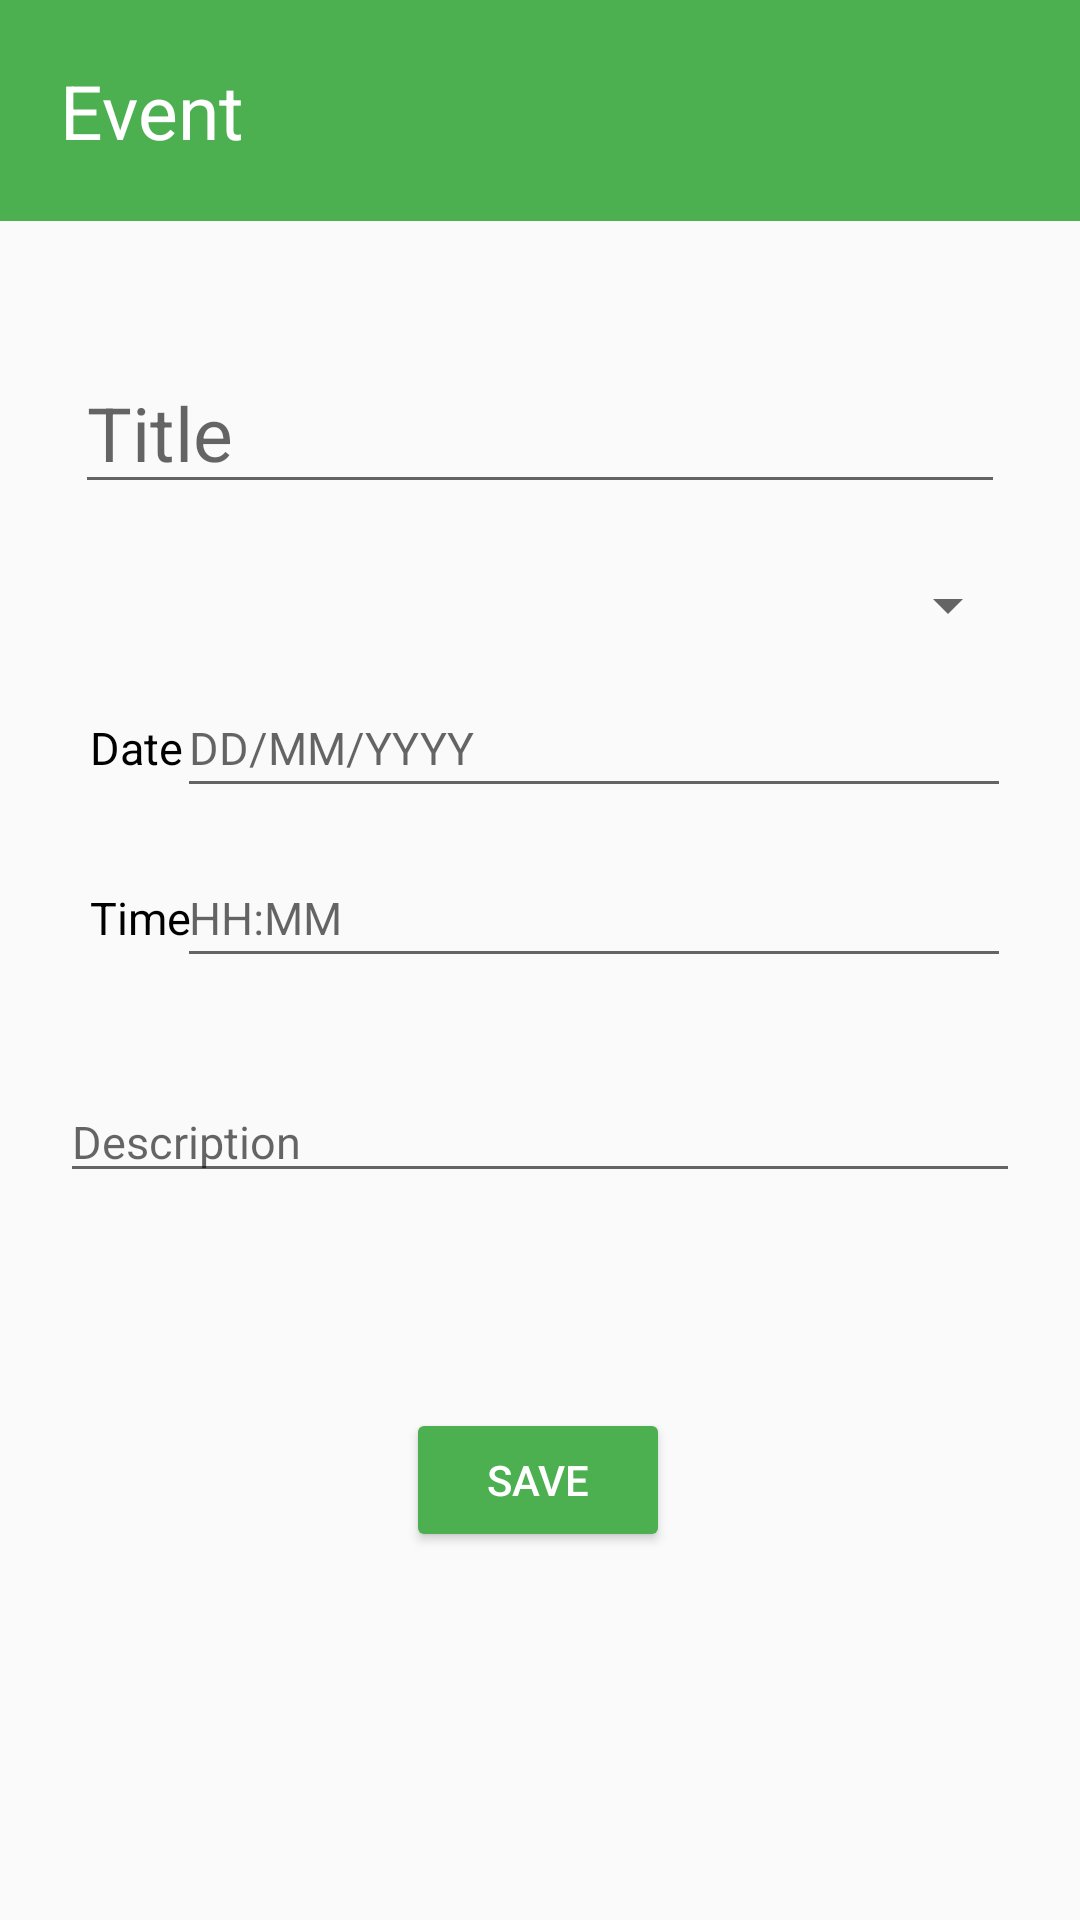

Reconstruct the res/layout file that produces this screen, plus the resources it refers to.
<!-- AndroidManifest.xml: application theme Theme.StudyPlanner -->
<!-- res/layout/activity_event.xml -->
<?xml version="1.0" encoding="utf-8"?>
<androidx.constraintlayout.widget.ConstraintLayout xmlns:android="http://schemas.android.com/apk/res/android"
    xmlns:app="http://schemas.android.com/apk/res-auto"
    xmlns:tools="http://schemas.android.com/tools"
    android:layout_width="match_parent"
    android:layout_height="match_parent"
    tools:context=".EventActivity">

    <TextView
        android:id="@+id/textView5"
        android:layout_width="match_parent"
        android:layout_height="wrap_content"
        android:background="@color/app_bar_bg"
        android:backgroundTint="@color/app_bar_bg"
        android:padding="20dp"
        android:text="Event"
        android:textColor="@color/white"
        android:textSize="25dp"
        app:layout_constraintEnd_toEndOf="parent"
        app:layout_constraintStart_toStartOf="parent"
        app:layout_constraintTop_toTopOf="parent" />

    <TextView
        android:id="@+id/time_text"
        android:layout_width="wrap_content"
        android:layout_height="wrap_content"
        android:paddingLeft="5dp"
        android:paddingBottom="10dp"
        android:text="Time"
        android:textSize="15dp"
        android:textColor="@color/black"
        app:layout_constraintBottom_toBottomOf="parent"
        app:layout_constraintEnd_toEndOf="parent"
        app:layout_constraintHorizontal_bias="0.0"
        app:layout_constraintStart_toStartOf="@+id/title_event"
        app:layout_constraintTop_toTopOf="parent"
        app:layout_constraintVertical_bias="0.485" />

    <EditText
        android:id="@+id/title_event"
        android:layout_width="match_parent"
        android:layout_height="wrap_content"
        android:layout_marginLeft="25dp"
        android:layout_marginRight="25dp"
        android:hint="Title"
        android:textSize="25dp"
        app:layout_constraintBottom_toBottomOf="parent"
        app:layout_constraintEnd_toEndOf="parent"
        app:layout_constraintHorizontal_bias="0.4"
        app:layout_constraintStart_toStartOf="parent"
        app:layout_constraintTop_toTopOf="parent"
        app:layout_constraintVertical_bias="0.199" />

    <androidx.appcompat.widget.AppCompatSpinner
        android:id="@+id/event_text"
        android:layout_width="match_parent"
        android:layout_height="wrap_content"
        android:spinnerMode="dropdown"
        app:layout_constraintBottom_toBottomOf="parent"
        app:layout_constraintStart_toStartOf="@+id/title_event"
        app:layout_constraintTop_toTopOf="parent"
        app:layout_constraintVertical_bias="0.308"
        android:layout_marginRight="20dp"
        android:layout_marginLeft="20dp" />

    <TextView
        android:id="@+id/date_text"
        android:layout_width="wrap_content"
        android:layout_height="wrap_content"
        android:text="Date"
        android:textSize="15dp"
        android:textColor="@color/black"
        app:layout_constraintBottom_toBottomOf="parent"
        android:paddingBottom="10dp"
        android:paddingLeft="5dp"
        app:layout_constraintEnd_toEndOf="parent"
        app:layout_constraintHorizontal_bias="0.0"
        app:layout_constraintStart_toStartOf="@+id/title_event"
        app:layout_constraintTop_toTopOf="parent"
        app:layout_constraintVertical_bias="0.392" />

    <EditText
        android:id="@+id/date_event"
        android:layout_width="278dp"
        android:layout_height="43dp"
        android:hint="DD/MM/YYYY"
        android:inputType="textPersonName"
        android:textSize="15dp"
        app:layout_constraintBottom_toBottomOf="@+id/date_text"
        app:layout_constraintEnd_toEndOf="@+id/title_event"
        app:layout_constraintStart_toEndOf="@+id/date_text" />

    <EditText
        android:id="@+id/time_event"
        android:layout_width="278dp"
        android:layout_height="43dp"
        android:hint="HH:MM"
        android:textSize="15dp"
        app:layout_constraintBottom_toBottomOf="@+id/time_text"
        app:layout_constraintEnd_toEndOf="@+id/title_event"
        app:layout_constraintStart_toEndOf="@+id/date_text" />


    <EditText
        android:id="@+id/editText2"
        android:layout_width="match_parent"
        android:layout_height="wrap_content"
        android:hint="Description"
        android:textSize="15dp"
        app:layout_constraintBottom_toBottomOf="parent"
        app:layout_constraintEnd_toEndOf="@+id/time_event"

        app:layout_constraintStart_toStartOf="@+id/time_text"
        app:layout_constraintTop_toTopOf="parent"
        app:layout_constraintVertical_bias="0.598"
        android:layout_marginRight="20dp"
        android:layout_marginLeft="20dp"/>

    <Button
        android:layout_width="wrap_content"
        android:layout_height="wrap_content"
        android:id="@+id/save_btn"
        android:backgroundTint="@color/app_bar_bg"
        android:text="SAVE"
        android:textColor="@color/white"
        app:layout_constraintBottom_toBottomOf="parent"
        app:layout_constraintEnd_toEndOf="parent"
        app:layout_constraintHorizontal_bias="0.498"
        app:layout_constraintStart_toStartOf="parent"
        app:layout_constraintTop_toTopOf="parent"
        app:layout_constraintVertical_bias="0.793" />


</androidx.constraintlayout.widget.ConstraintLayout>
<!-- resources referenced by this layout -->
<resources>
  <color name="app_bar_bg">#4CAF50</color>
  <color name="black">#FF000000</color>
  <color name="white">#FFFFFFFF</color>
  <style name="Theme.StudyPlanner" parent="Theme.AppCompat.DayNight.NoActionBar">
          
          <item name="colorPrimary">@color/purple_500</item>
          <item name="colorPrimaryVariant">@color/app_bar_bg</item>
          <item name="colorOnPrimary">@color/white</item>
          
          <item name="colorSecondary">@color/teal_200</item>
          <item name="colorSecondaryVariant">@color/teal_700</item>
          <item name="colorOnSecondary">@color/black</item>
  
          
          <item name="android:statusBarColor" tools:targetApi="l">?attr/colorPrimaryVariant</item>
          
      </style>
  <color name="purple_500">#FF6200EE</color>
  <color name="teal_200">#FF03DAC5</color>
  <color name="teal_700">#FF018786</color>
</resources>
